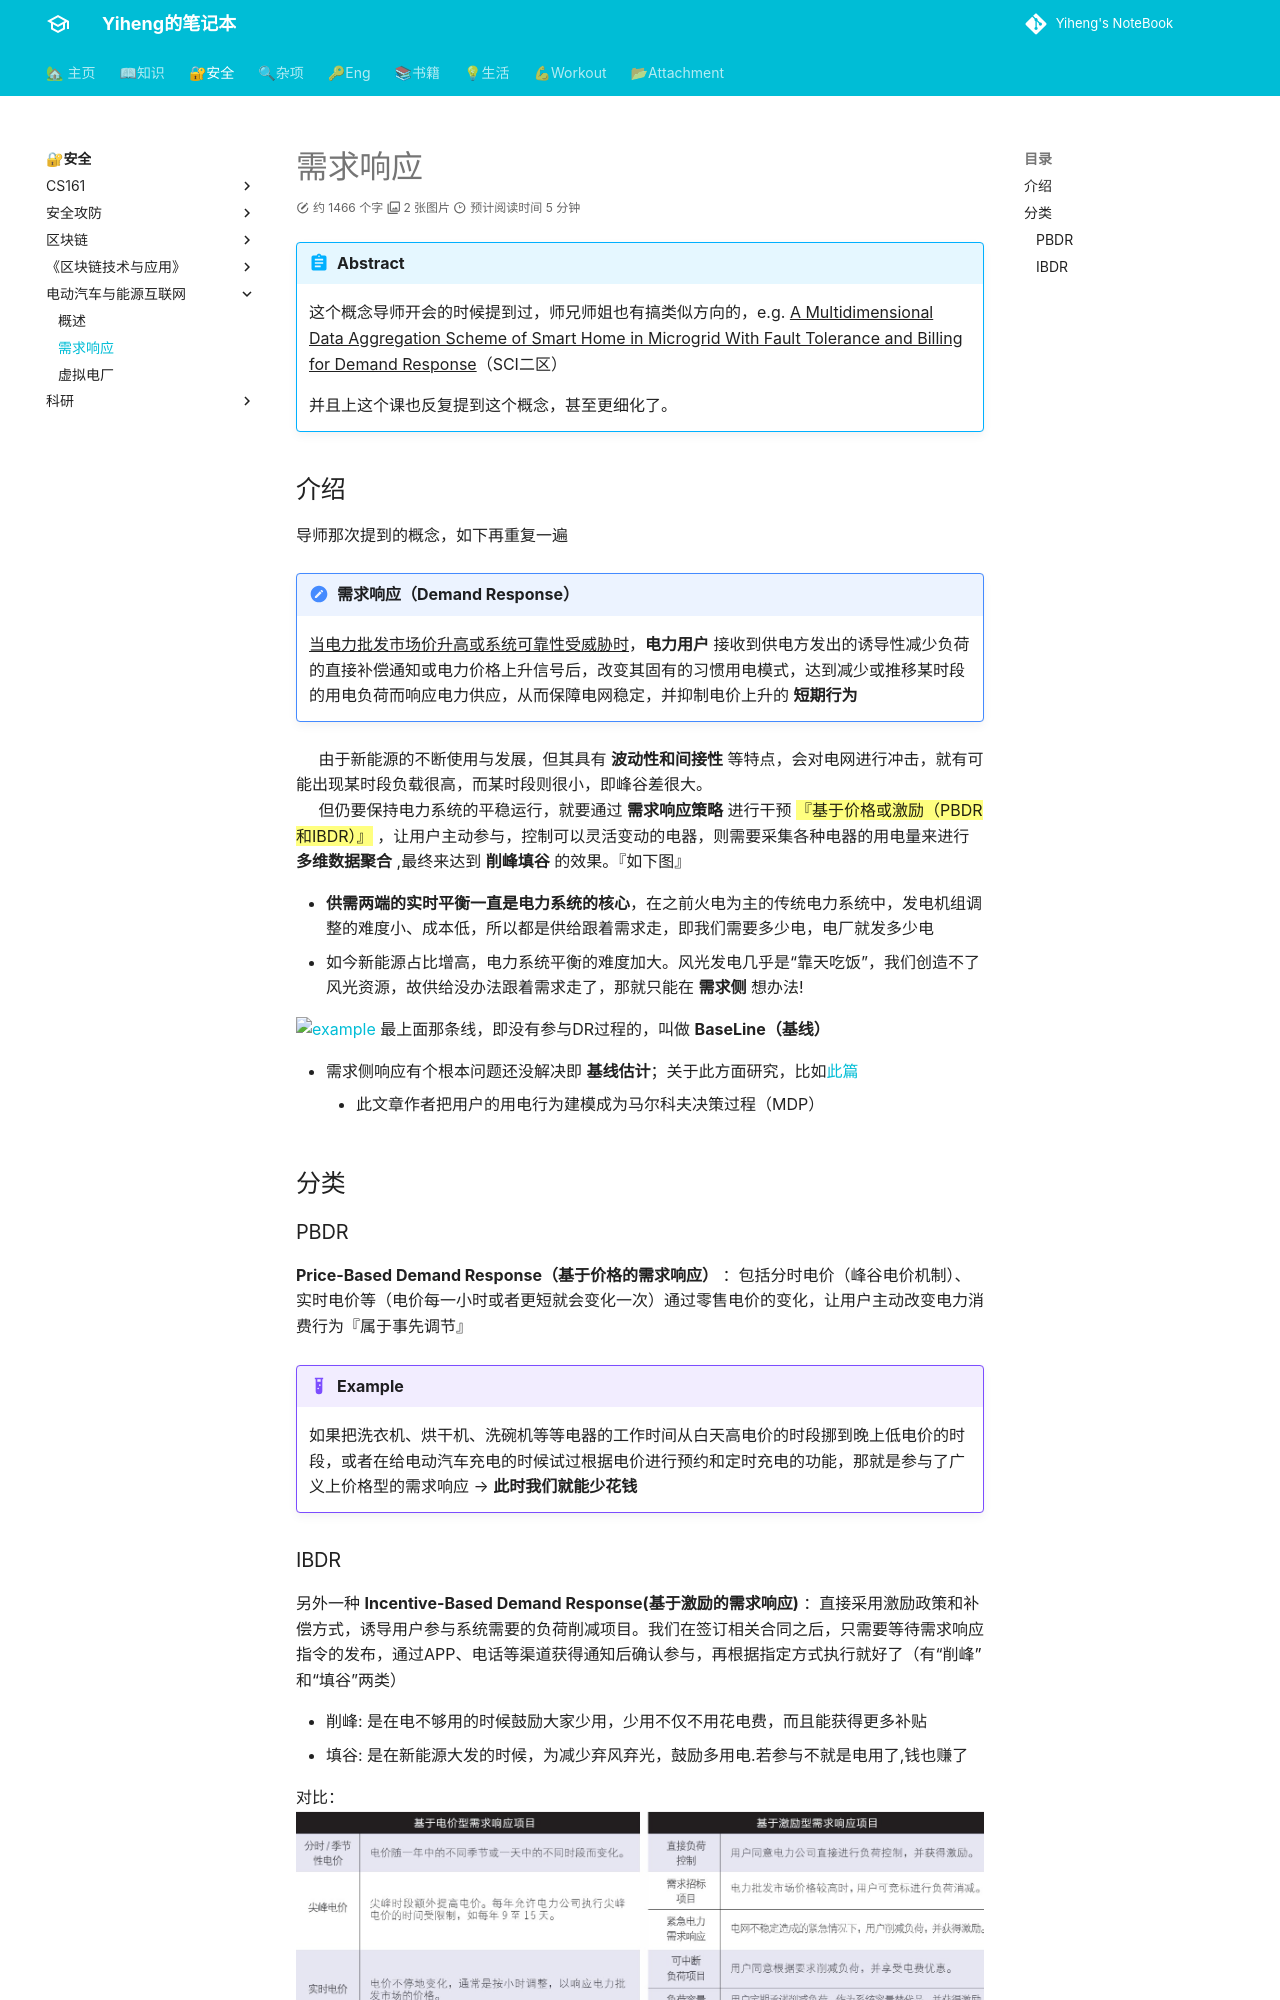

repository: codeheng/codeheng.github.io · page: security_etc/EvAndEI/dr/index.html · generator: mkdocs

---
comments: true
---

!!! Abstract
    这个概念导师开会的时候提到过，师兄师姐也有搞类似方向的，e.g. ^^A Multidimensional Data Aggregation Scheme of Smart Home in Microgrid With Fault Tolerance and Billing for Demand Response^^（SCI二区）

    并且上这个课也反复提到这个概念，甚至更细化了。

## 介绍

导师那次提到的概念，如下再重复一遍

!!! Note "需求响应（Demand Response）"
    ^^当电力批发市场价升高或系统可靠性受威胁时^^，**电力用户** 接收到供电方发出的诱导性减少负荷的直接补偿通知或电力价格上升信号后，改变其固有的习惯用电模式，达到减少或推移某时段的用电负荷而响应电力供应，从而保障电网稳定，并抑制电价上升的 **短期行为**

&nbsp;&nbsp;&nbsp;&nbsp; 由于新能源的不断使用与发展，但其具有 **波动性和间接性** 等特点，会对电网进行冲击，就有可能出现某时段负载很高，而某时段则很小，即峰谷差很大。<br> 
&nbsp;&nbsp;&nbsp;&nbsp; 但仍要保持电力系统的平稳运行，就要通过 **需求响应策略** 进行干预 ==『基于价格或激励（PBDR和IBDR）』== ，让用户主动参与，控制可以灵活变动的电器，则需要采集各种电器的用电量来进行 **多维数据聚合** ,最终来达到 **削峰填谷** 的效果。『如下图』

- **供需两端的实时平衡一直是电力系统的核心**，在之前火电为主的传统电力系统中，发电机组调整的难度小、成本低，所以都是供给跟着需求走，即我们需要多少电，电厂就发多少电
- 如今新能源占比增高，电力系统平衡的难度加大。风光发电几乎是“靠天吃饭”，我们创造不了风光资源，故供给没办法跟着需求走了，那就只能在 **需求侧** 想办法!

![example](https://linksep.com/wp-content/uploads/2021/01/Demand-Response-Graph2.png)
最上面那条线，即没有参与DR过程的，叫做 **BaseLine（基线）**

- 需求侧响应有个根本问题还没解决即 **基线估计**；关于此方面研究，比如[此篇](https://ieeexplore.ieee.org/document/9656952)
    - 此文章作者把用户的用电行为建模成为马尔科夫决策过程（MDP）

## 分类

### PBDR

**Price-Based Demand Response（基于价格的需求响应）** ：包括分时电价（峰谷电价机制）、实时电价等（电价每一小时或者更短就会变化一次）通过零售电价的变化，让用户主动改变电力消费行为『属于事先调节』

!!! Example
    如果把洗衣机、烘干机、洗碗机等等电器的工作时间从白天高电价的时段挪到晚上低电价的时段，或者在给电动汽车充电的时候试过根据电价进行预约和定时充电的功能，那就是参与了广义上价格型的需求响应
    --> **此时我们就能少花钱**
